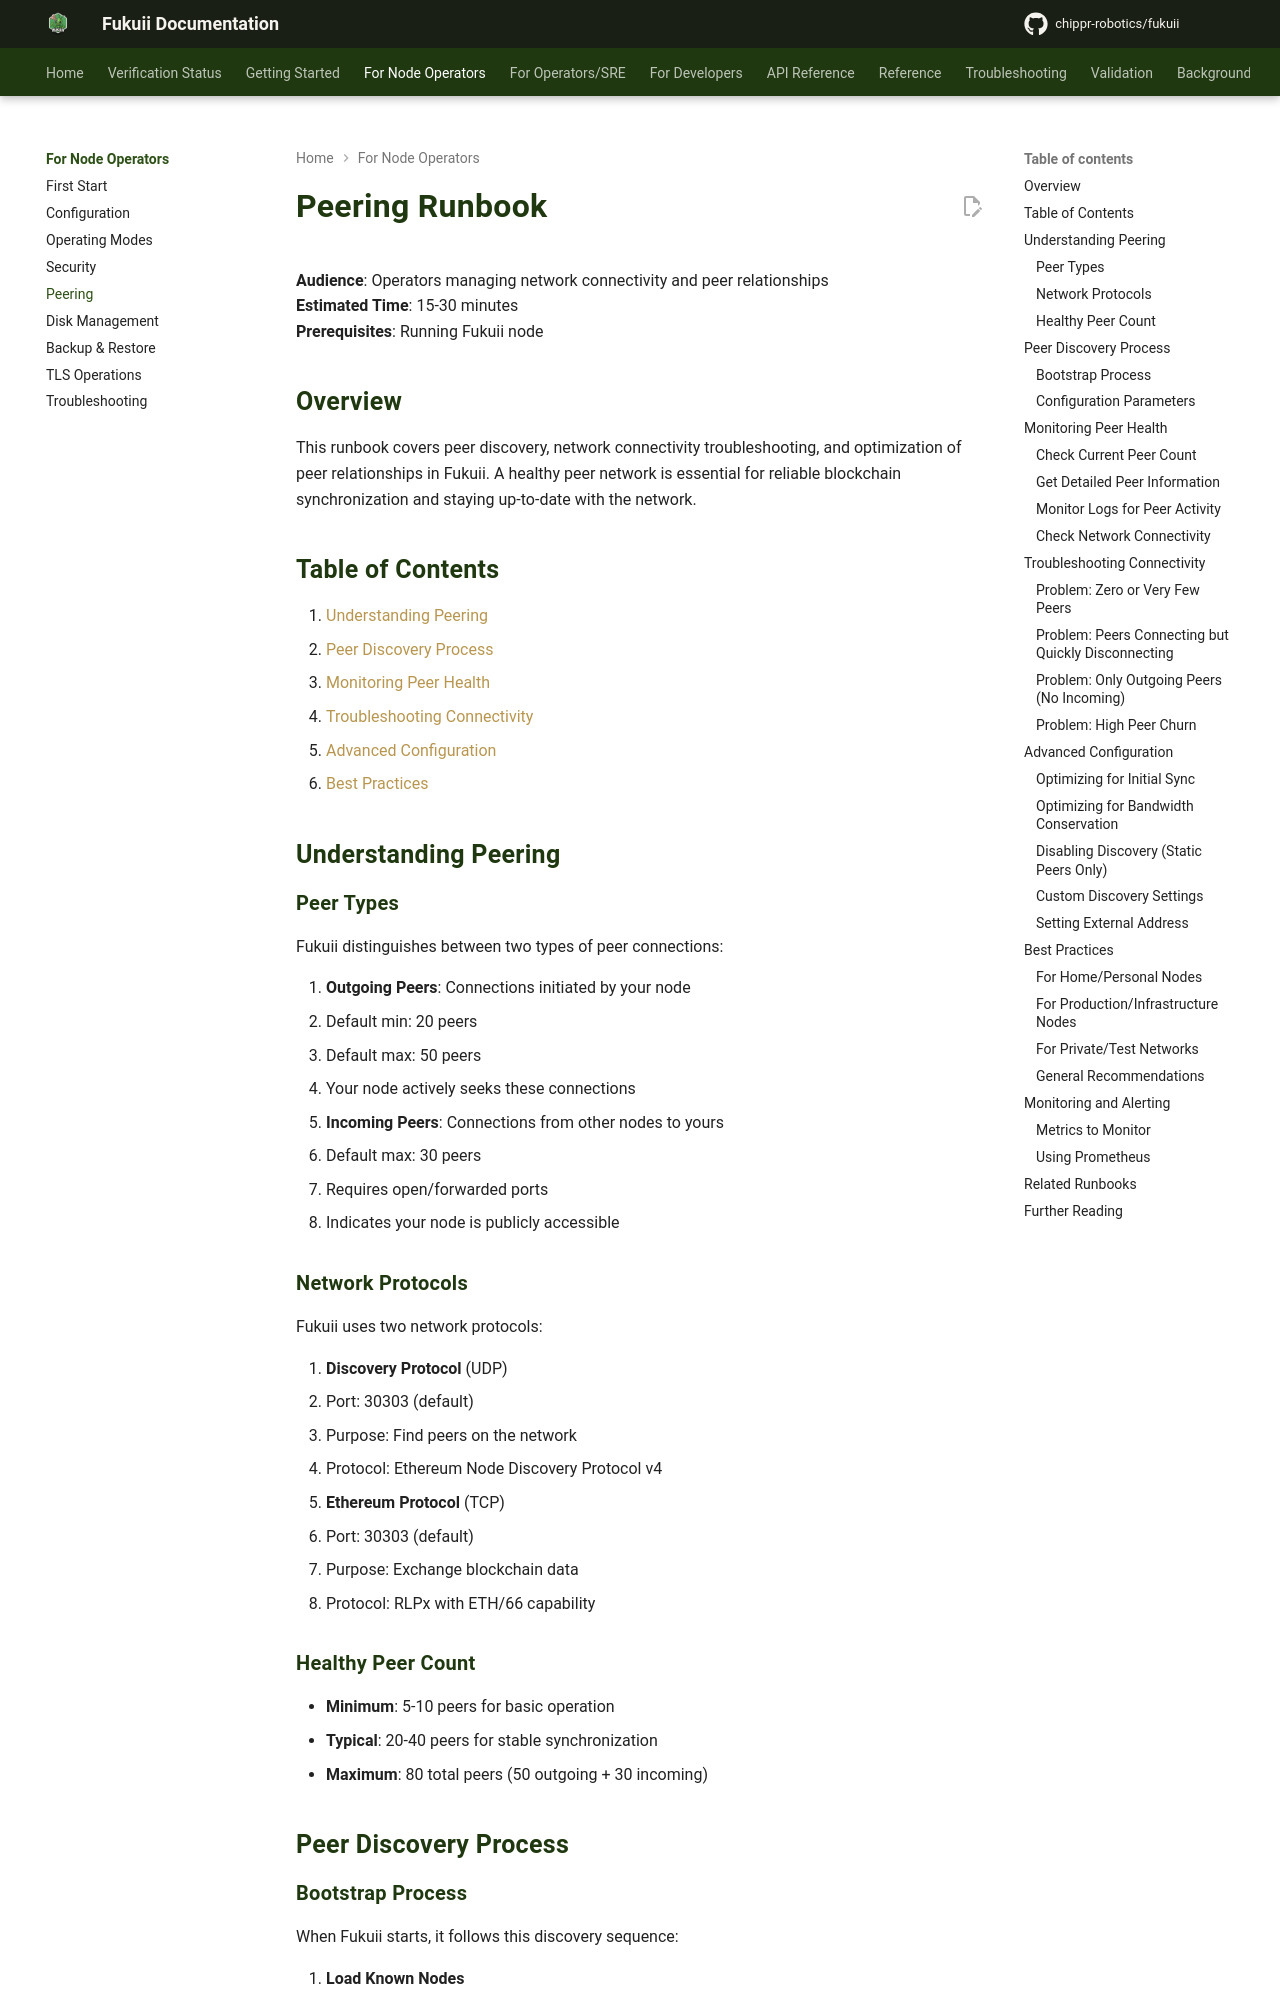

repository: chippr-robotics/fukuii · page: pr-preview/pr-1926/runbooks/peering/index.html · generator: mkdocs

# Peering Runbook

**Audience**: Operators managing network connectivity and peer relationships  
**Estimated Time**: 15-30 minutes  
**Prerequisites**: Running Fukuii node

## Overview

This runbook covers peer discovery, network connectivity troubleshooting, and optimization of peer relationships in Fukuii. A healthy peer network is essential for reliable blockchain synchronization and staying up-to-date with the network.

## Table of Contents

1. [Understanding Peering](#understanding-peering)
2. [Peer Discovery Process](#peer-discovery-process)
3. [Monitoring Peer Health](#monitoring-peer-health)
4. [Troubleshooting Connectivity](#troubleshooting-connectivity)
5. [Advanced Configuration](#advanced-configuration), including the [Consortium Node Allowlist](#consortium-node-allowlist)
6. [Best Practices](#best-practices)

## Understanding Peering

### Peer Types

Fukuii distinguishes between two types of peer connections:

1. **Outgoing Peers**: Connections initiated by your node
   - Default min: 20 peers
   - Default max: 50 peers
   - Your node actively seeks these connections

2. **Incoming Peers**: Connections from other nodes to yours
   - Default max: 30 peers
   - Requires open/forwarded ports
   - Indicates your node is publicly accessible

### Network Protocols

Fukuii uses two network protocols:

1. **Discovery Protocol** (UDP)
   - Port: 30303 (default)
   - Purpose: Find peers on the network
   - Protocol: Ethereum Node Discovery Protocol v4

2. **Ethereum Protocol** (TCP)
   - Port: 30303 (default)
   - Purpose: Exchange blockchain data
   - Protocol: RLPx with ETH/66 capability

### Healthy Peer Count

- **Minimum**: 5-10 peers for basic operation
- **Typical**: 20-40 peers for stable synchronization
- **Maximum**: 80 total peers (50 outgoing + 30 incoming)

## Peer Discovery Process

### Bootstrap Process

When Fukuii starts, it follows this discovery sequence:

1. **Load Known Nodes**
   - Reads previously discovered peers from: `~/.fukuii/<network>/knownNodes.json`
   - Enabled by default with `reuse-known-nodes = true`

2. **Contact Bootstrap Nodes**
   - Connects to hardcoded bootstrap nodes in network configuration
   - Bootstrap nodes are maintained by the ETC community

3. **Perform Kademlia Lookup**
   - Uses DHT (Distributed Hash Table) to discover more peers
   - Gradually builds routing table of network peers

4. **Establish Connections**
   - Attempts TCP connections to discovered peers
   - Performs RLPx handshake
   - Exchanges status and capabilities

5. **Persist Known Nodes**
   - Periodically saves discovered peers to disk
   - Interval: 20 seconds (default)
   - Max persisted: 200 nodes (default)
